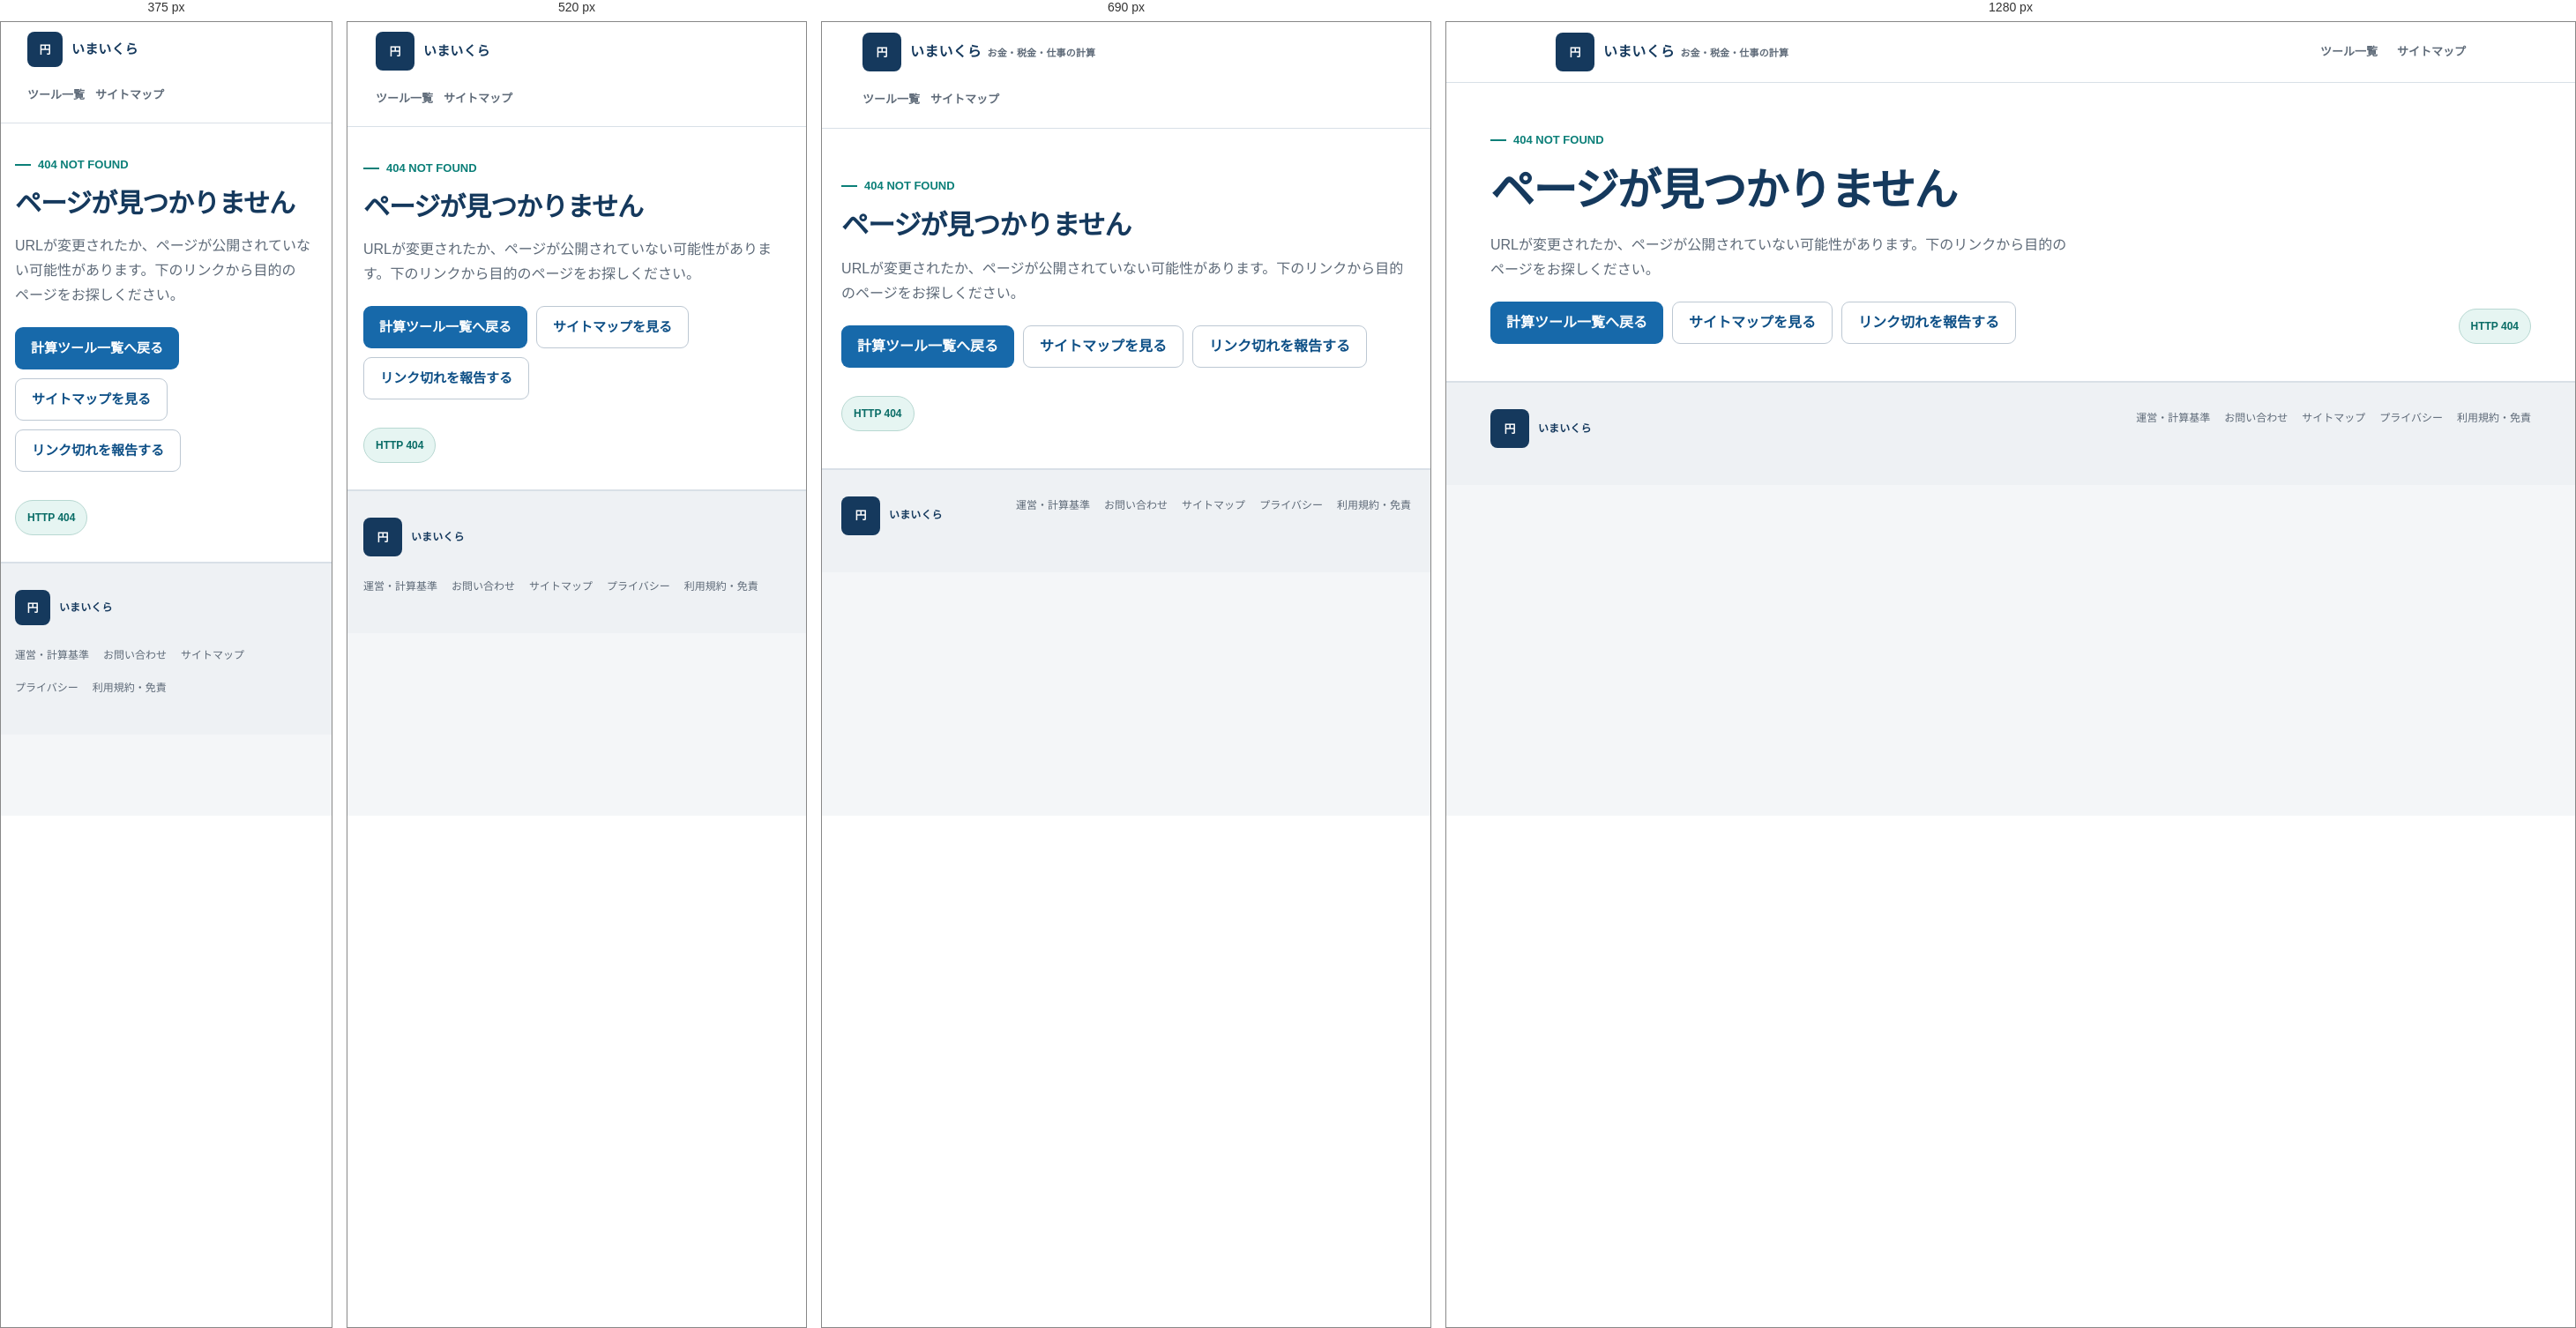
Rendered at 375 px, 520 px, 690 px and 1280 px, left to right.

<!-- file: 404.html -->
<!doctype html>
<html lang="ja">
<head>
  <meta charset="utf-8">
  <meta name="viewport" content="width=device-width,initial-scale=1">
  <meta name="robots" content="noindex,follow">
  <title>ページが見つかりません｜いまいくら</title>
  <meta name="description" content="お探しのページは移動または削除された可能性があります。計算ツール一覧またはサイトマップから目的のページをお探しください。">
  <link rel="canonical" href="https://imaikura.com/404.html">
  <link rel="preconnect" href="https://fonts.googleapis.com"><link rel="preconnect" href="https://fonts.gstatic.com" crossorigin>
  <link href="https://fonts.googleapis.com/css2?family=Noto+Sans+JP:wght@400;500;600;700;800&display=swap" rel="stylesheet">
  <link rel="stylesheet" href="/assets/site.css">
  <style>.error-actions{display:flex;gap:10px;flex-wrap:wrap;margin-top:22px}.error-actions a{display:inline-flex;min-height:48px;align-items:center;justify-content:center;border-radius:9px;padding:8px 18px;font-weight:800}.primary{background:var(--blue);color:#fff}.secondary{border:1px solid var(--line-strong);background:#fff;color:var(--blue-dark)}</style>
</head>
<body>
  <header class="site-header"><div class="header-inner"><a class="brand" href="/"><span class="brand-mark">円</span><span>いまいくら <small>お金・税金・仕事の計算</small></span></a><nav class="nav"><a href="/">ツール一覧</a><a href="/site-map/">サイトマップ</a></nav></div></header>
  <main><section class="hero"><div class="container hero-inner"><div><div class="kicker">404 NOT FOUND</div><h1>ページが見つかりません</h1><p class="lead">URLが変更されたか、ページが公開されていない可能性があります。下のリンクから目的のページをお探しください。</p><div class="error-actions"><a class="primary" href="/">計算ツール一覧へ戻る</a><a class="secondary" href="/site-map/">サイトマップを見る</a><a class="secondary" href="/contact/">リンク切れを報告する</a></div></div><div class="trust-badge">HTTP 404</div></div></section></main>
  <footer class="site-footer"><div class="container footer-inner"><a class="brand" href="/"><span class="brand-mark">円</span><span>いまいくら</span></a><div><div class="footer-links"><a href="/about/">運営・計算基準</a><a href="/contact/">お問い合わせ</a><a href="/site-map/">サイトマップ</a><a href="/privacy/">プライバシー</a><a href="/terms/">利用規約・免責</a></div></div></div></footer>
</body>
</html>


/* @media block from site.css */
@media(max-width:800px){
  .calculator-shell{grid-template-columns:1fr}.result-panel{position:static}.hero-inner{grid-template-columns:1fr}.trust-badge{width:max-content}
  .principles{grid-template-columns:1fr}.principle{border-right:0;border-bottom:1px solid var(--line)}.principle:last-child{border-bottom:0}
  .compact-grid{grid-template-columns:1fr}
}

/* @media block from site.css */
@media(max-width:620px){
  body{font-size:15px}.container{width:min(100% - 28px,1080px)}.header-inner{padding:11px 14px}.brand small,.nav{display:none}
  .hero-inner{padding:36px 0 30px}.main{padding-top:24px}.tool-grid,.field-grid,.steps{grid-template-columns:1fr}
  .form-panel{padding:20px}.result-big{font-size:30px}.section-head{align-items:start;flex-direction:column;gap:4px}.footer-inner{flex-direction:column}
  .mobile-only{display:block}
}

/* @media block from site.css */
@media(max-width:620px){.share-box{margin:24px 16px;padding:19px}.share-actions{display:grid;grid-template-columns:repeat(2,minmax(0,1fr))}.share-button{width:100%}}

/* @media block from site.css */
@media(max-width:620px){.breadcrumbs{width:min(100% - 28px,1080px);overflow-x:auto;white-space:nowrap}.comparison-grid,.tips-grid{grid-template-columns:1fr}.page-review{padding:16px}}

/* @media block from site.css */
@media (max-width: 760px) {
  .header-inner { align-items: flex-start; gap: 12px; }
  .nav { width: 100%; display: flex; flex-wrap: wrap; gap: 8px 12px; }
  .nav a { min-height: 40px; display: inline-flex; align-items: center; }
  .hero-inner { align-items: flex-start; }
  .trust-badge { max-width: 100%; }
  .inline-fields { grid-template-columns: 1fr; }
  .paid-leave-result-grid .result-wide { grid-column: auto; }
}

/* @media block from site.css */
@media (max-width: 420px) {
  :root { --page-gutter: 16px; }
  .brand-mark { width: 40px; height: 40px; flex-basis: 40px; }
  .tool-card, .content-card { border-radius: 14px; }
  .share-actions > * { width: 100%; }
}

/* @media block from site.css */
@media(max-width:420px){.brand-mark{min-height:40px;}}

/* @media block from site.css */
@media (max-width: 760px) {
  .header-inner { flex-direction: column; flex-wrap: nowrap; }
  .hero-inner { grid-template-columns: minmax(0, 1fr); }
  .tool-grid, .tips-grid, .comparison-grid, .result-grid { grid-template-columns: minmax(0, 1fr); }
}